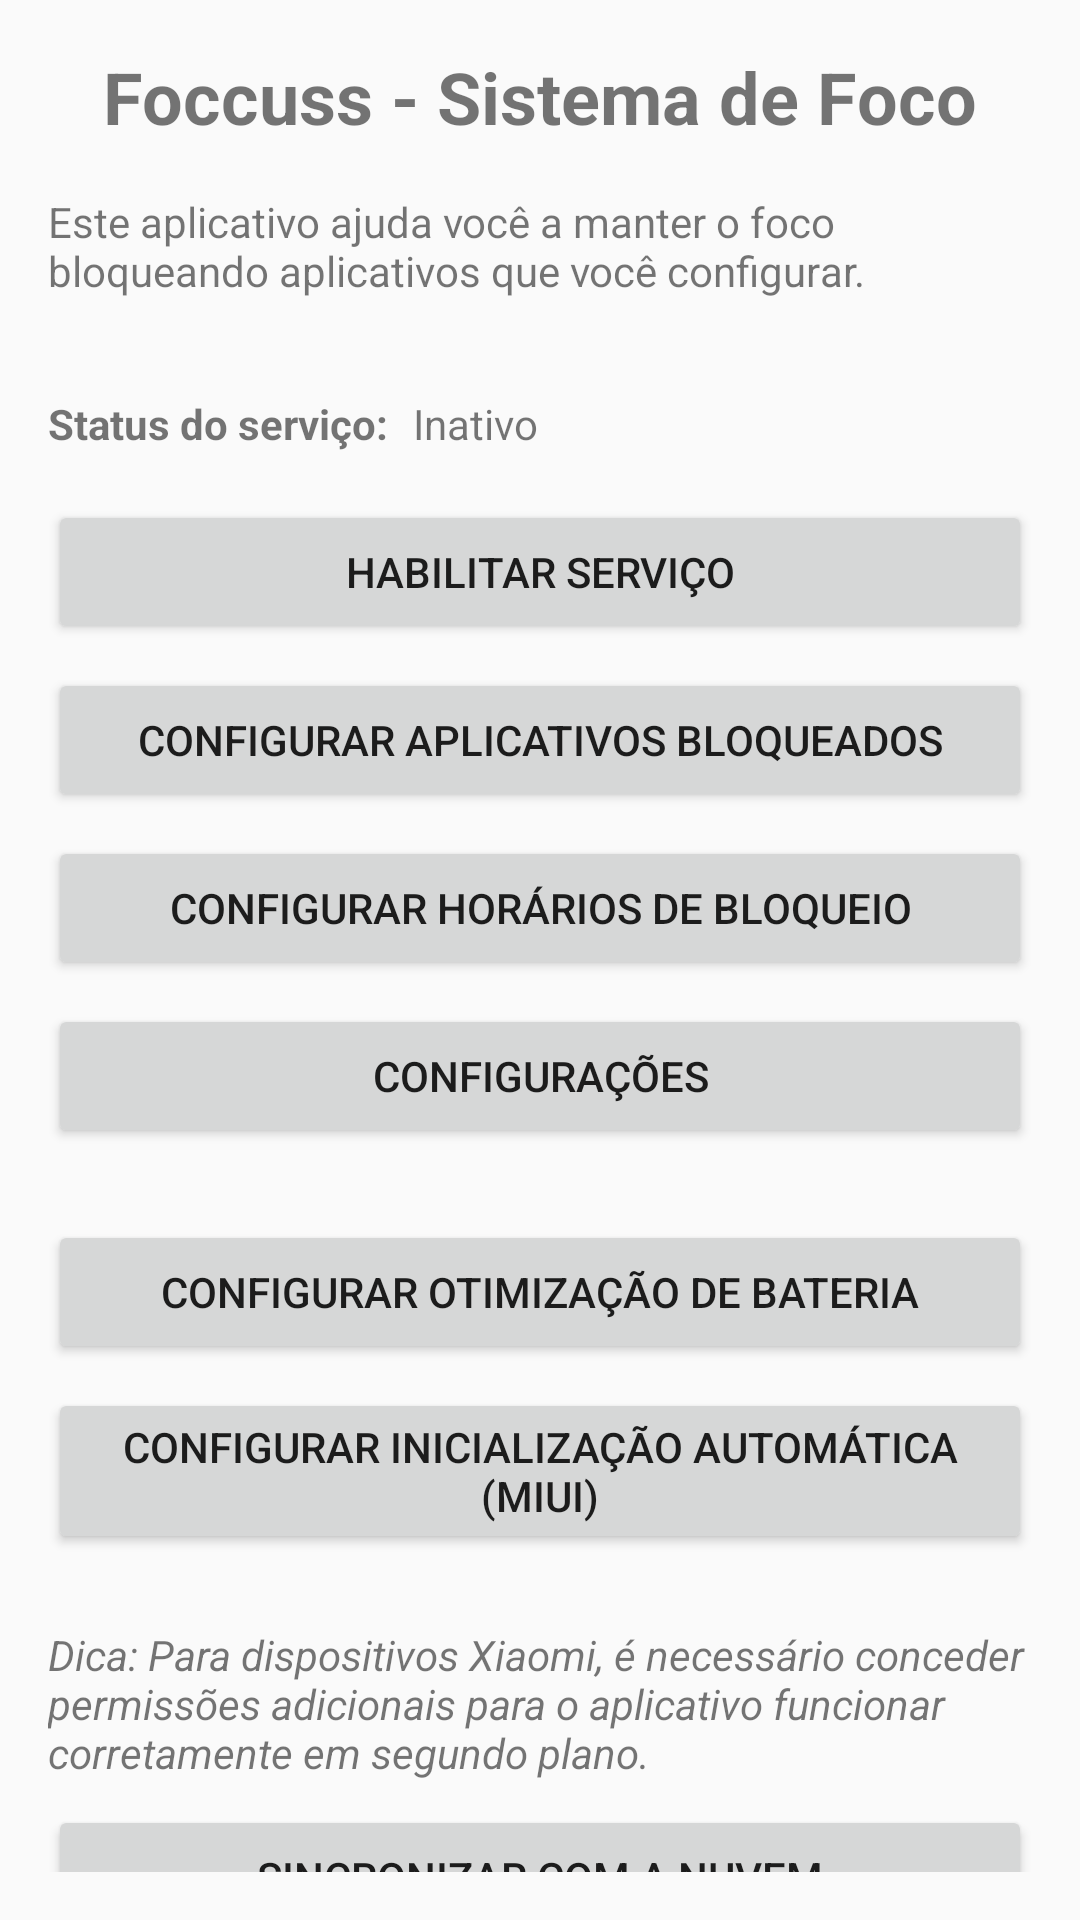

Reconstruct the res/layout file that produces this screen, plus the resources it refers to.
<!-- AndroidManifest.xml: application theme Theme.Foccuss -->
<!-- res/layout/activity_main.xml -->
<?xml version="1.0" encoding="utf-8"?>
<androidx.constraintlayout.widget.ConstraintLayout xmlns:android="http://schemas.android.com/apk/res/android"
    xmlns:app="http://schemas.android.com/apk/res-auto"
    xmlns:tools="http://schemas.android.com/tools"
    android:layout_width="match_parent"
    android:layout_height="match_parent"
    android:padding="16dp"
    tools:context=".ui.MainActivity">

    <TextView
        android:id="@+id/tvTitle"
        android:layout_width="wrap_content"
        android:layout_height="wrap_content"
        android:text="Foccuss - Sistema de Foco"
        android:textSize="24sp"
        android:textStyle="bold"
        app:layout_constraintTop_toTopOf="parent"
        app:layout_constraintStart_toStartOf="parent"
        app:layout_constraintEnd_toEndOf="parent" />

    <TextView
        android:id="@+id/tvDescription"
        android:layout_width="match_parent"
        android:layout_height="wrap_content"
        android:layout_marginTop="16dp"
        android:text="Este aplicativo ajuda você a manter o foco bloqueando aplicativos que você configurar."
        app:layout_constraintTop_toBottomOf="@id/tvTitle" />

    <TextView
        android:id="@+id/tvServiceStatusLabel"
        android:layout_width="wrap_content"
        android:layout_height="wrap_content"
        android:layout_marginTop="32dp"
        android:text="Status do serviço:"
        android:textStyle="bold"
        app:layout_constraintTop_toBottomOf="@id/tvDescription"
        app:layout_constraintStart_toStartOf="parent" />

    <TextView
        android:id="@+id/tvServiceStatus"
        android:layout_width="wrap_content"
        android:layout_height="wrap_content"
        android:layout_marginStart="8dp"
        android:text="Inativo"
        app:layout_constraintTop_toTopOf="@id/tvServiceStatusLabel"
        app:layout_constraintStart_toEndOf="@id/tvServiceStatusLabel" />

    <Button
        android:id="@+id/btnServiceStatus"
        android:layout_width="match_parent"
        android:layout_height="wrap_content"
        android:layout_marginTop="16dp"
        android:text="Habilitar serviço"
        app:layout_constraintTop_toBottomOf="@id/tvServiceStatusLabel" />

    <Button
        android:id="@+id/btnBlockedApps"
        android:layout_width="match_parent"
        android:layout_height="wrap_content"
        android:layout_marginTop="8dp"
        android:text="Configurar aplicativos bloqueados"
        app:layout_constraintTop_toBottomOf="@id/btnServiceStatus" />

    <Button
        android:id="@+id/btnBlockTimes"
        android:layout_width="match_parent"
        android:layout_height="wrap_content"
        android:layout_marginTop="8dp"
        android:text="Configurar horários de bloqueio"
        app:layout_constraintTop_toBottomOf="@id/btnBlockedApps" />

    <Button
        android:id="@+id/btnSettings"
        android:layout_width="match_parent"
        android:layout_height="wrap_content"
        android:layout_marginTop="8dp"
        android:text="Configurações"
        app:layout_constraintTop_toBottomOf="@id/btnBlockTimes" />

    <Button
        android:id="@+id/btnBatteryOptimization"
        android:layout_width="match_parent"
        android:layout_height="wrap_content"
        android:layout_marginTop="24dp"
        android:text="Configurar otimização de bateria"
        app:layout_constraintTop_toBottomOf="@id/btnSettings" />

    <Button
        android:id="@+id/btnAutostart"
        android:layout_width="match_parent"
        android:layout_height="wrap_content"
        android:layout_marginTop="8dp"
        android:text="Configurar inicialização automática (MIUI)"
        app:layout_constraintTop_toBottomOf="@id/btnBatteryOptimization" />

    <TextView
        android:id="@+id/tvTip"
        android:layout_width="match_parent"
        android:layout_height="wrap_content"
        android:layout_marginTop="24dp"
        android:text="Dica: Para dispositivos Xiaomi, é necessário conceder permissões adicionais para o aplicativo funcionar corretamente em segundo plano."
        android:textStyle="italic"
        app:layout_constraintTop_toBottomOf="@id/btnAutostart" />

    <Button
        android:id="@+id/btnSync"
        android:layout_width="match_parent"
        android:layout_height="wrap_content"
        android:layout_marginTop="8dp"
        android:text="Sincronizar com a Nuvem"
        app:layout_constraintTop_toBottomOf="@id/tvTip" />

    <TextView
        android:id="@+id/tvSyncStatus"
        android:layout_width="match_parent"
        android:layout_height="wrap_content"
        android:layout_marginTop="8dp"
        android:gravity="center"
        android:text=""
        android:textSize="14sp"
        app:layout_constraintTop_toBottomOf="@id/btnSync" />

</androidx.constraintlayout.widget.ConstraintLayout>
<!-- resources referenced by this layout -->
<resources>
  <style name="Theme.Foccuss" parent="Theme.AppCompat.Light.DarkActionBar" />
</resources>
